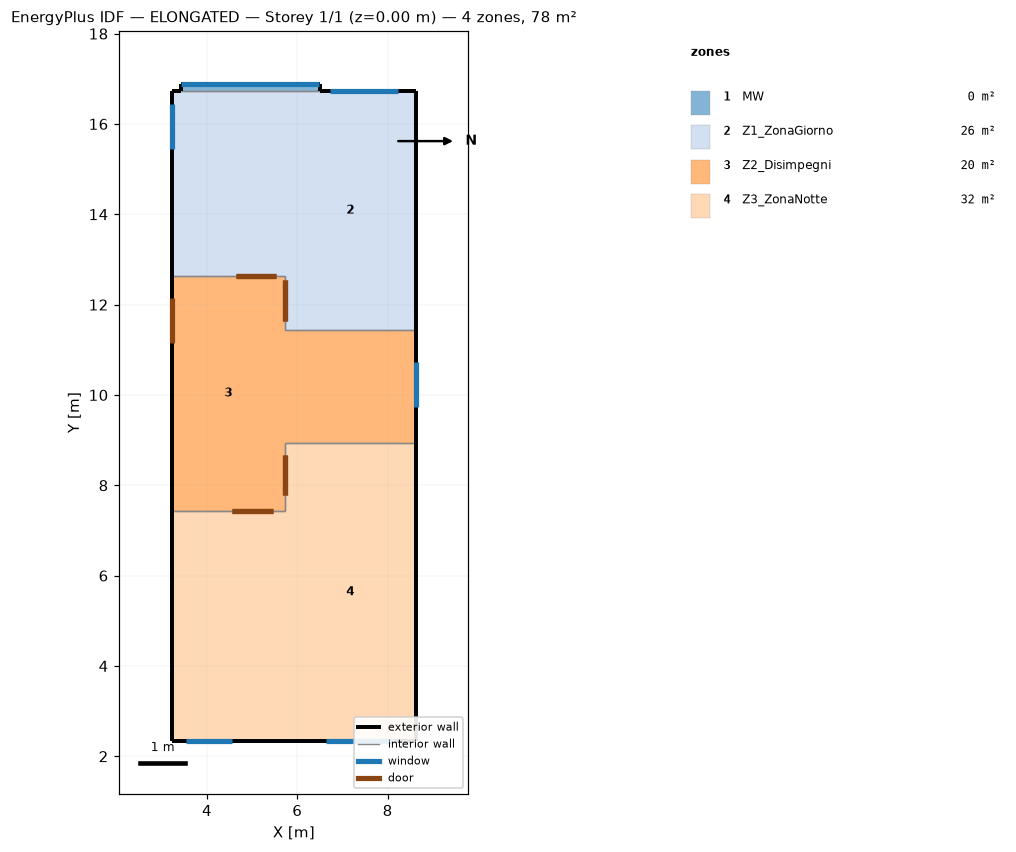
=== STOREY PLAN SPEC (per zone: floor XY polygon, exterior-wall plan segments, windows/doors) ===
zone 1: MW  (0.5 m²)
  floor: (3.41, 16.74) (3.41, 16.89) (6.49, 16.89) (6.49, 16.74)
  exterior wall: (6.49, 16.74) – (6.49, 16.89)  [0.2 m]
  exterior wall: (3.41, 16.89) – (3.41, 16.74)  [0.2 m]
  exterior wall: (6.49, 16.89) – (3.41, 16.89)  [3.1 m]
    window: (6.48, 16.89) – (3.42, 16.89)  [10.6 m²]
  interior walls: 1
zone 2: Z1_ZonaGiorno  (25.6 m²)
  floor: (5.72, 11.44) (5.72, 16.74) (8.62, 16.74) (8.62, 11.44)
  floor: (3.22, 12.64) (3.22, 16.74) (5.72, 16.74) (5.72, 12.64)
  exterior wall: (8.62, 11.44) – (8.62, 16.74)  [5.3 m]
  exterior wall: (3.22, 16.74) – (3.22, 12.64)  [4.1 m]
    window: (3.22, 16.44) – (3.22, 15.44)  [1.5 m²]
  exterior wall: (8.62, 16.74) – (6.49, 16.74)  [2.1 m]
    window: (8.23, 16.74) – (6.73, 16.74)  [2.2 m²]
  exterior wall: (3.41, 16.74) – (3.22, 16.74)  [0.2 m]
  interior walls: 4
zone 3: Z2_Disimpegni  (20.2 m²)
  floor: (5.72, 8.94) (5.72, 11.44) (8.62, 11.44) (8.62, 8.94)
  floor: (3.22, 7.44) (3.22, 12.64) (5.72, 12.64) (5.72, 7.44)
  exterior wall: (3.22, 12.64) – (3.22, 7.44)  [5.2 m]
    door: (3.22, 12.15) – (3.22, 11.15)  [2.1 m²]
  exterior wall: (8.62, 8.94) – (8.62, 11.44)  [2.5 m]
    window: (8.62, 9.74) – (8.62, 10.74)  [1.5 m²]
  interior walls: 6
zone 4: Z3_ZonaNotte  (31.9 m²)
  floor: (3.22, 2.34) (3.22, 7.44) (5.72, 7.44) (5.72, 2.34)
  floor: (5.72, 2.34) (5.72, 8.94) (8.62, 8.94) (8.62, 2.34)
  exterior wall: (3.22, 2.34) – (8.62, 2.34)  [5.4 m]
    window: (6.64, 2.34) – (8.14, 2.34)  [2.2 m²]
    window: (3.55, 2.34) – (4.55, 2.34)  [1.5 m²]
  exterior wall: (8.62, 2.34) – (8.62, 8.94)  [6.6 m]
  exterior wall: (3.22, 7.44) – (3.22, 2.34)  [5.1 m]
  interior walls: 3

=== DERIVED (storey summary) ===
Building: ELONGATED
Storey: 1 of 1  (floor level z = 0.00 m)
Storey gross floor area: 78.2 m²
Zones on this storey: 4
  - MW: floor 0.5 m²; exterior wall 3.4 m (11.8 m²); 1 window(s) 10.6 m²; WWR 90.0%
  - Z1_ZonaGiorno: floor 25.6 m²; exterior wall 11.7 m (40.8 m²); 2 window(s) 3.7 m²; WWR 9.2%
  - Z2_Disimpegni: floor 20.2 m²; exterior wall 7.7 m (26.8 m²); 1 window(s) 1.5 m²; WWR 5.6%; 1 door(s)
  - Z3_ZonaNotte: floor 31.9 m²; exterior wall 17.1 m (59.5 m²); 2 window(s) 3.7 m²; WWR 6.3%
Zone adjacency (shared interzone walls):
  - MW ↔ Z1_ZonaGiorno
  - Z1_ZonaGiorno ↔ Z2_Disimpegni
  - Z2_Disimpegni ↔ Z3_ZonaNotte